Dataset: Vision (GitHub, ranfisr/Vision). Classes: LLENO, MEDIO, VACIO.

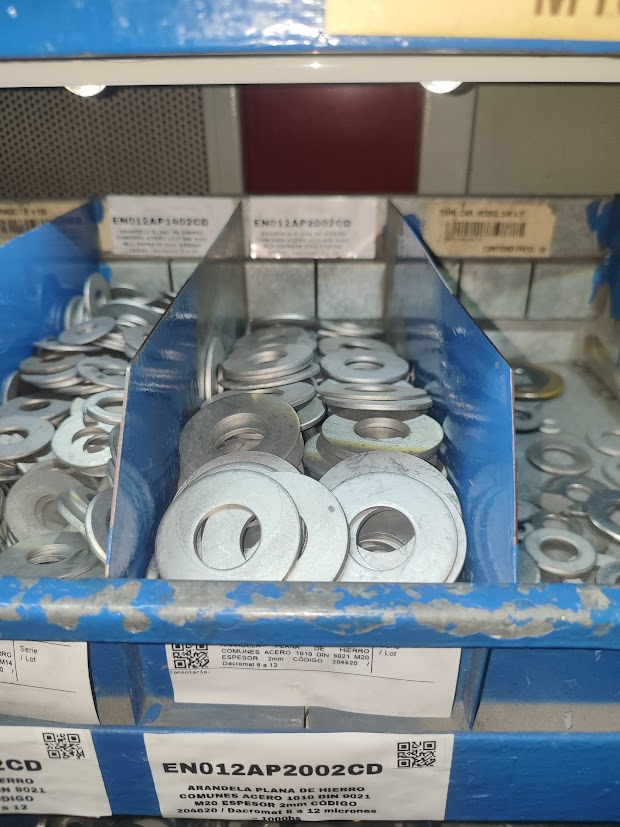
Label: MEDIO

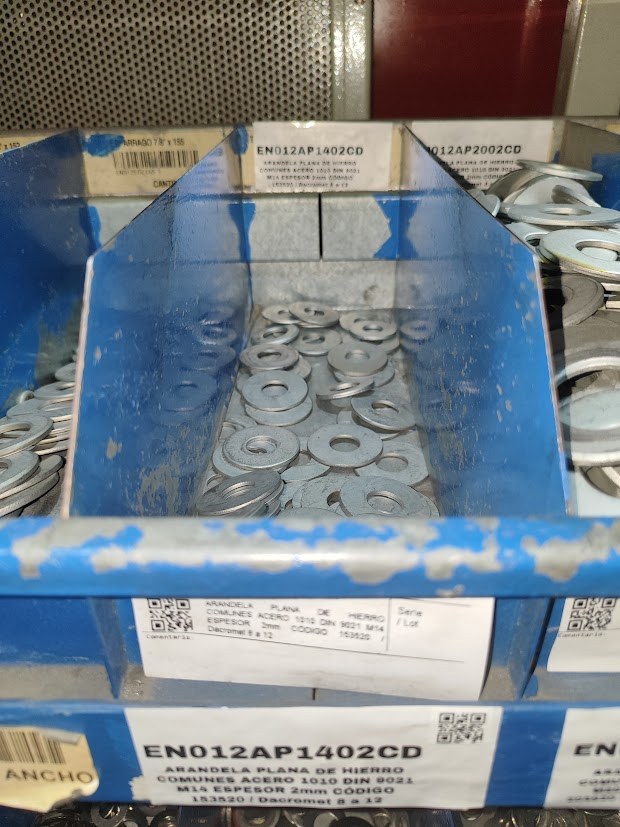
Label: VACIO

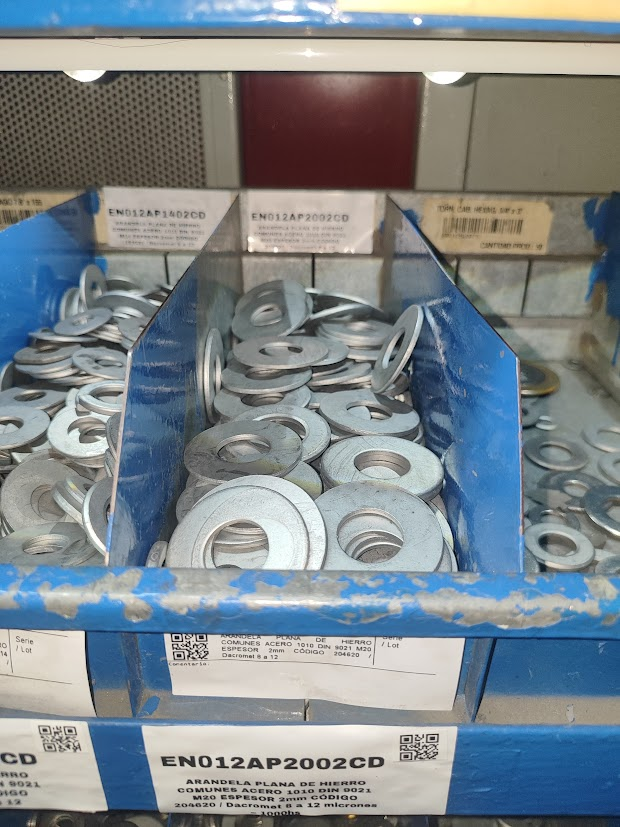
Label: MEDIO

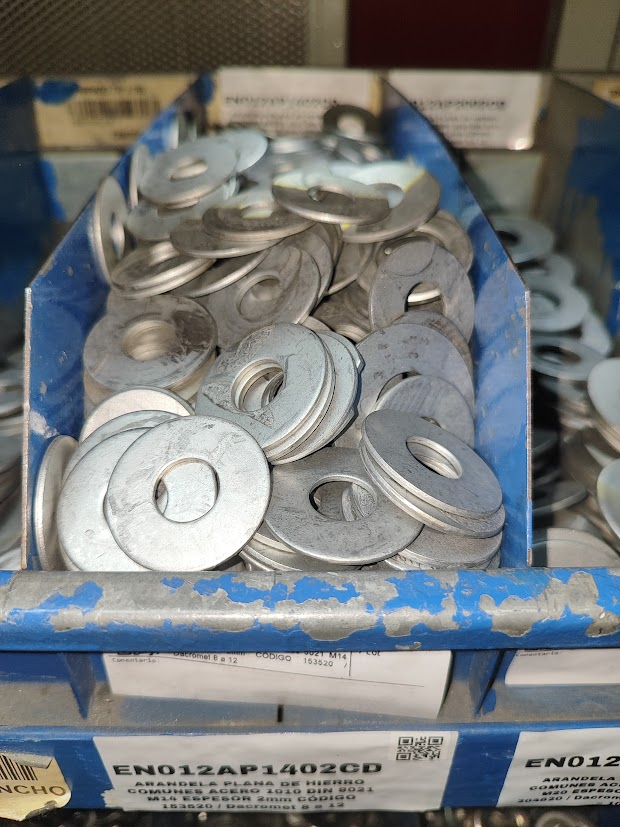
Label: LLENO

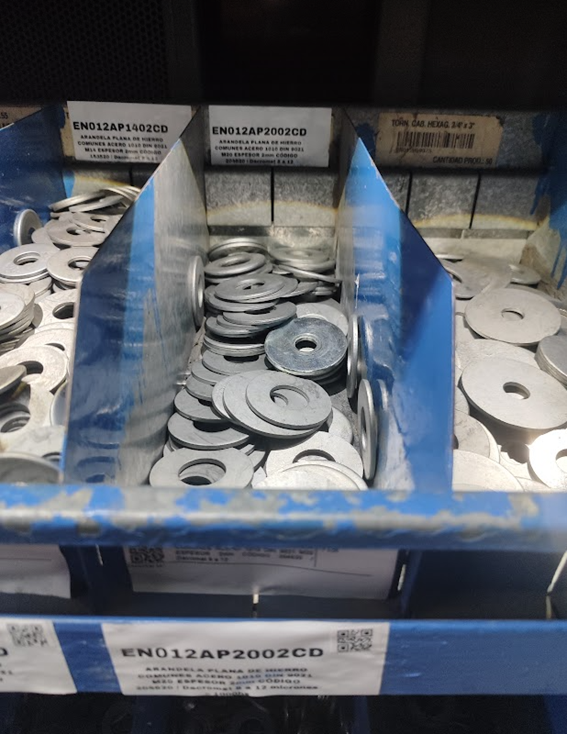
Label: MEDIO

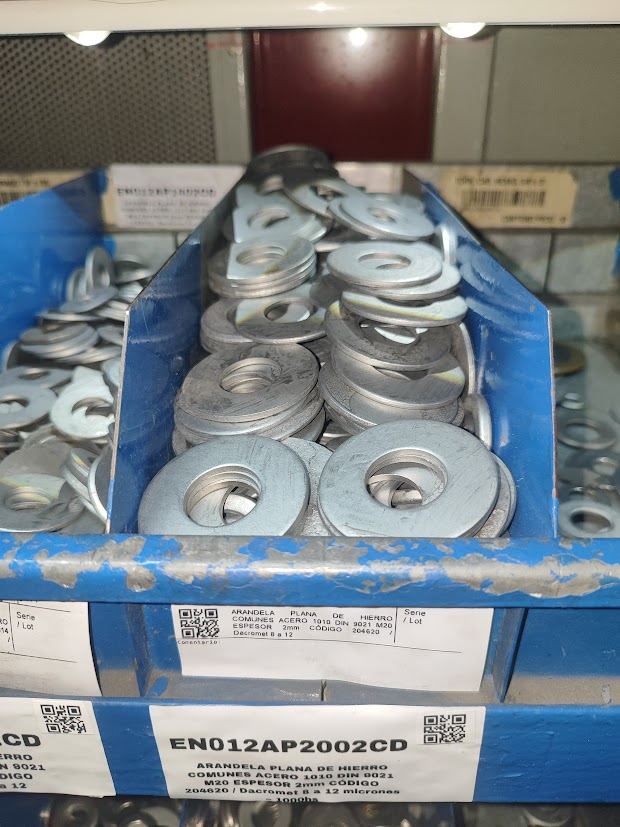
Label: LLENO
